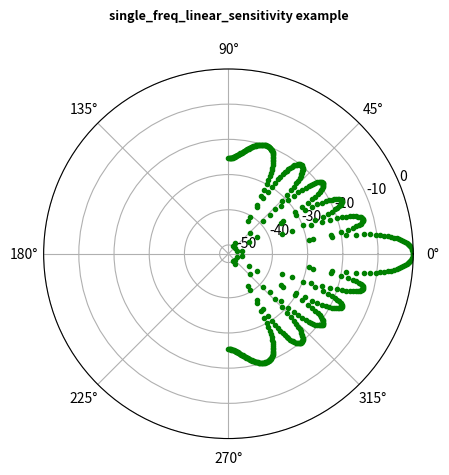
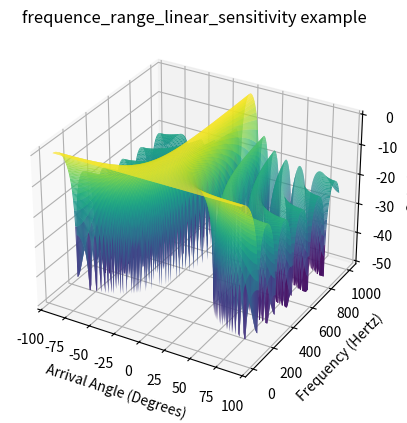

Source code (Python) for these figures, in order:
from numpy import pi, sin, cos, arctan2, hypot, degrees, radians, dot, log10, arange, linspace, array
import matplotlib.pyplot as plt
from itertools import repeat
from dataclasses import dataclass

SPEED_OF_SOUND = 343.3


@dataclass
class ComplexWave:
    frequency: float
    time: float

    @property
    def real_wave_part(self) -> float:
        """
        Returns the real part of a wave.
        """
        return cos(2.0 * pi * self.frequency * self.time)

    @property
    def imaginary_wave_part(self) -> float:
        """
        Returns the imaginary part of a wave.
        """
        return sin(2.0 * pi * self.frequency * self.time)

    @property
    def wave(self) -> tuple:
        return self.real_wave_part, self.imaginary_wave_part

    @property
    def phase(self) -> float:
        # Phase is equal to the 180*arctan(imaginary/real)/pi
        return 180 * arctan2(self.imaginary_wave_part, self.real_wave_part) / pi

    @property
    def amplitude(self) -> float:
        # Amplitude is equal to the Euclidean norm of real part of the wave plus the impaginar portion of the wave
        return hypot(self.real_wave_part, self.imaginary_wave_part)


class Toolbox(object):
    @classmethod
    def farfield_mic_delay(cls, mic_offset: list, source: tuple) -> float:
        """
        Returns the delay of a farfield planar wavefront to reach an element from some 3D offset given a elevation and 
        azimuth for the signal.
        Input:
          mic_pos - set of [m_x, m_y, m_z] where m is the position of a mic in relation to a delay reference point.
          source - tuple of (elevation, azimuth)
        
        Returns:
          delay of signal between an element from some reference offset.
        """
        # convert source into a unit vector where source[0] is elevation source[1] is azimuth. Simplifies the math.
        source_x = cos(source[0]) * cos(source[1])
        source_y = cos(source[0]) * sin(source[1])
        source_z = sin(source[0])
        # Delay = mic_offset.source/speed of sound
        delay = dot(mic_offset, [source_x, source_y, source_z]) / SPEED_OF_SOUND
        return delay

    @classmethod
    def wave_sum(cls, *args) -> float:
        """
        Returns the sum of n number waves in their real and imaginary parts
        Input:
          takes n number of sets of wave
        
        Returns:
          sum of waves in their real and imaginary parts
        """
        # I bet I could overwrite the dunder method for __add__ in my ComplexWave class so that I could just add waves together 
        # as easy as wave3 = wave1 + wave2. That said, I think this may be more computationally efficient?
        return set(map(sum, zip(*args)))


def single_freq_linear_sensitivity(frequency, element_num, spacing, angle_resolution):
    # Basic delay-sum beamformer calculaticing sensitivity of the array for a single frequency. 
    for a in range(angle_resolution):
        rad = radians(180 * a / (angle_resolution - 1) - 90)
        # farfield_mic_delay assumes a plane wave. I'm wrote it to support three dimensional beamforming but works
        # just fine for linear beamforming.
        delay = lambda elem: Toolbox.farfield_mic_delay((0, elem * spacing, 0), (0, rad))
        # I'm being lazy here. This isn't scalable to hold in memory for thousands of elements. I should use a
        # generator.
        linear_array_waves_at_angle = [ComplexWave(frequency, delay(element)).wave for element in range(element_num)]
        
        # This code should honestly be part of complexWave class. Probably overwrite the __add__ dunder method 
        # Sums of the real and imaginary number wave elements.
        wave_sum = Toolbox.wave_sum(*linear_array_waves_at_angle)
        # Setermine amplitude
        output = hypot(*wave_sum) / element_num
        
        # Convert to logarithmic decibel scale
        decibals = 20 * log10(output)
        if decibals < -50:
            decibals = -50
        yield rad, decibals


def frequence_range_linear_sensitivity(frequency_start, frequency_end, element_num, spacing, frequence_resolution,
                                       angle_resolution):
    # Delay-sum beamformer calculaticing sensitivity of the array for a frequency spectrum.
    
    # I shouldn't have to hold this in memory. I should be able to implement as a generator and feed to matlibplot but too lazy to figure out
    # how to wrangle it to create a spectrogram off a generator. This could be a lot cleaner if I did.
    freq = lambda f: (frequency_end - frequency_start) * f / (frequence_resolution - 1) + frequency_start
    freq_gain = lambda f: [log_of_output for _, log_of_output in single_freq_linear_sensitivity(freq(f), element_num, spacing, angle_resolution)]
    gain_data = [freq_gain(f) for f in range(frequence_resolution)]
    freq_data = [list(repeat(freq(f), angle_resolution)) for f in range(frequence_resolution)]
    return freq_data, gain_data


linear_beamform = single_freq_linear_sensitivity(frequency=1000,
                                                 element_num=10,
                                                 spacing=0.2,
                                                 angle_resolution=500)

plt.axes(projection='polar')
# creating an array containing the radian values
rads = arange(-50, 0, 0.01)
# plotting the circle
for radian, r in linear_beamform:
    plt.polar(radian, r, 'g.')
plt.title('single_freq_linear_sensitivity example\n',
          fontsize=9, fontweight='bold')
plt.show()

linear_beamform = frequence_range_linear_sensitivity(frequency_start=0, frequency_end=1000,
                                                     element_num=10,
                                                     spacing=0.2,
                                                     frequence_resolution=200,
                                                     angle_resolution=200)
X = linspace(-90, 90, 200)
Y = array(linear_beamform[0])
Z = array(linear_beamform[1])
fig = plt.figure()
ax = plt.axes(projection='3d')
ax.plot_surface(X, Y, Z, rstride=1, cstride=1,
                cmap='viridis', edgecolor='none')
ax.set_xlabel('Arrival Angle (Degrees)')
ax.set_ylabel('Frequency (Hertz)')
ax.set_zlabel('Gain (Db)');
ax.set_title('frequence_range_linear_sensitivity example')
plt.show()
